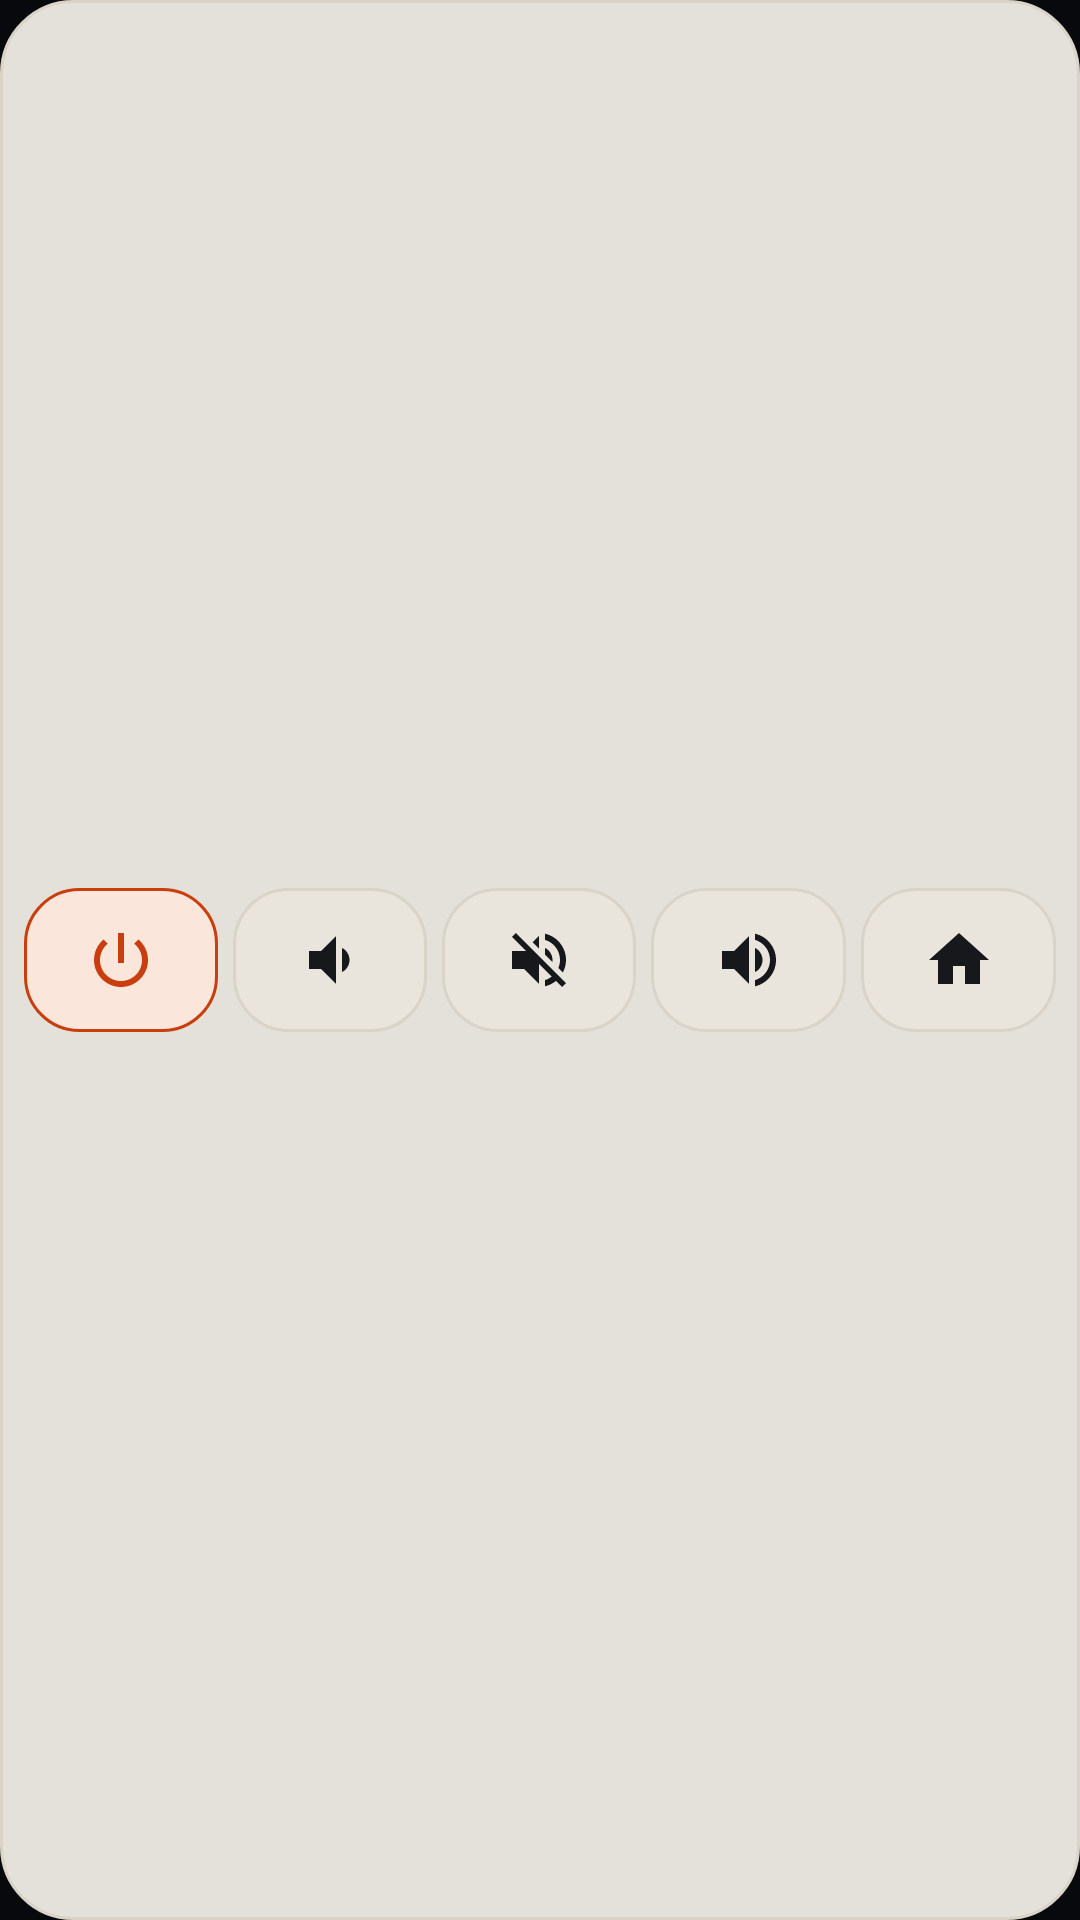

This screen was rendered from an Android layout file. Write that file and the resources it references.
<!-- AndroidManifest.xml: application theme Theme.TvMando -->
<!-- res/layout/notification_remote.xml -->
<?xml version="1.0" encoding="utf-8"?>
<LinearLayout xmlns:android="http://schemas.android.com/apk/res/android"
    android:layout_width="match_parent"
    android:layout_height="wrap_content"
    android:orientation="horizontal"
    android:background="@drawable/widget_background"
    android:padding="8dp"
    android:gravity="center_vertical">

    <ImageView
        android:id="@+id/notification_button_1"
        android:layout_width="0dp"
        android:layout_height="48dp"
        android:layout_weight="1"
        android:layout_marginEnd="5dp"
        android:background="@drawable/widget_button_accent"
        android:src="@drawable/ic_power"
        android:padding="12dp"
        android:scaleType="fitCenter"
        android:contentDescription="@string/quick_power" />

    <ImageView
        android:id="@+id/notification_button_2"
        android:layout_width="0dp"
        android:layout_height="48dp"
        android:layout_weight="1"
        android:layout_marginEnd="5dp"
        android:background="@drawable/widget_button"
        android:src="@drawable/ic_volume_down"
        android:padding="12dp"
        android:scaleType="fitCenter"
        android:contentDescription="@string/quick_volume_down" />

    <ImageView
        android:id="@+id/notification_button_3"
        android:layout_width="0dp"
        android:layout_height="48dp"
        android:layout_weight="1"
        android:layout_marginEnd="5dp"
        android:background="@drawable/widget_button"
        android:src="@drawable/ic_volume_mute"
        android:padding="12dp"
        android:scaleType="fitCenter"
        android:contentDescription="@string/quick_mute" />

    <ImageView
        android:id="@+id/notification_button_4"
        android:layout_width="0dp"
        android:layout_height="48dp"
        android:layout_weight="1"
        android:layout_marginEnd="5dp"
        android:background="@drawable/widget_button"
        android:src="@drawable/ic_volume_up"
        android:padding="12dp"
        android:scaleType="fitCenter"
        android:contentDescription="@string/quick_volume_up" />

    <ImageView
        android:id="@+id/notification_button_5"
        android:layout_width="0dp"
        android:layout_height="48dp"
        android:layout_weight="1"
        android:background="@drawable/widget_button"
        android:src="@drawable/ic_home"
        android:padding="12dp"
        android:scaleType="fitCenter"
        android:contentDescription="@string/quick_home" />
</LinearLayout>
<!-- resources referenced by this layout -->
<resources>
  <!-- drawable ic_home (drawable) -->
  <?xml version="1.0" encoding="utf-8"?>
  <vector xmlns:android="http://schemas.android.com/apk/res/android"
      android:width="24dp"
      android:height="24dp"
      android:viewportWidth="24"
      android:viewportHeight="24"
      android:tint="@color/widget_chalk">
      <path
          android:fillColor="@android:color/white"
          android:pathData="M10,20v-6h4v6h5v-8h3L12,3 2,12h3v8z" />
  </vector>
  <!-- drawable ic_volume_down (drawable) -->
  <?xml version="1.0" encoding="utf-8"?>
  <vector xmlns:android="http://schemas.android.com/apk/res/android"
      android:width="24dp"
      android:height="24dp"
      android:viewportWidth="24"
      android:viewportHeight="24"
      android:tint="@color/widget_chalk">
      <path
          android:fillColor="@android:color/white"
          android:pathData="M18.5,12c0,-1.77 -1.02,-3.29 -2.5,-4.03v8.05c1.48,-0.73 2.5,-2.25 2.5,-4.02zM5,9v6h4l5,5V4L9,9H5z" />
  </vector>
  <!-- drawable ic_volume_up (drawable) -->
  <?xml version="1.0" encoding="utf-8"?>
  <vector xmlns:android="http://schemas.android.com/apk/res/android"
      android:width="24dp"
      android:height="24dp"
      android:viewportWidth="24"
      android:viewportHeight="24"
      android:tint="@color/widget_chalk">
      <path
          android:fillColor="@android:color/white"
          android:pathData="M3,9v6h4l5,5V4L7,9H3zM16.5,12c0,-1.77 -1.02,-3.29 -2.5,-4.03v8.05c1.48,-0.73 2.5,-2.25 2.5,-4.02zM14,3.23v2.06c2.89,0.86 5,3.54 5,6.71s-2.11,5.85 -5,6.71v2.06c4.01,-0.91 7,-4.49 7,-8.77s-2.99,-7.86 -7,-8.77z" />
  </vector>
  <!-- drawable widget_background (drawable) -->
  <?xml version="1.0" encoding="utf-8"?>
  <shape xmlns:android="http://schemas.android.com/apk/res/android"
      android:shape="rectangle">
      <solid android:color="@color/widget_ink" />
      <stroke android:width="1dp" android:color="@color/widget_hairline" />
      <corners android:radius="24dp" />
  </shape>
  <!-- drawable widget_button (drawable) -->
  <?xml version="1.0" encoding="utf-8"?>
  <shape xmlns:android="http://schemas.android.com/apk/res/android"
      android:shape="rectangle">
      <solid android:color="@color/widget_ink_high" />
      <stroke android:width="1dp" android:color="@color/widget_hairline" />
      <corners android:radius="18dp" />
  </shape>
  <!-- drawable widget_button_accent (drawable) -->
  <?xml version="1.0" encoding="utf-8"?>
  <shape xmlns:android="http://schemas.android.com/apk/res/android"
      android:shape="rectangle">
      <solid android:color="@color/widget_ember_sunk" />
      <stroke android:width="1dp" android:color="@color/widget_ember" />
      <corners android:radius="18dp" />
  </shape>
  <string name="quick_home">Inicio</string>
  <string name="quick_mute">Silenciar</string>
  <string name="quick_power">Encendido</string>
  <string name="quick_volume_down">Bajar volumen</string>
  <string name="quick_volume_up">Subir volumen</string>
  <style name="Theme.TvMando" parent="android:Theme.Material.NoActionBar">
          <item name="android:windowBackground">@color/ink</item>
          <item name="android:statusBarColor">@android:color/transparent</item>
          <item name="android:navigationBarColor">@android:color/transparent</item>
      </style>
  <color name="widget_chalk">#FF17181C</color>
  <color name="widget_ember">#FFC93E0E</color>
  <color name="widget_ink">#F0F3EFE8</color>
  <color name="widget_hairline">#FFDAD3C8</color>
  <color name="widget_ink_high">#FFEAE5DC</color>
  <color name="widget_ember_sunk">#FFFBE6DC</color>
  <color name="ink">#FF08090C</color>
</resources>
